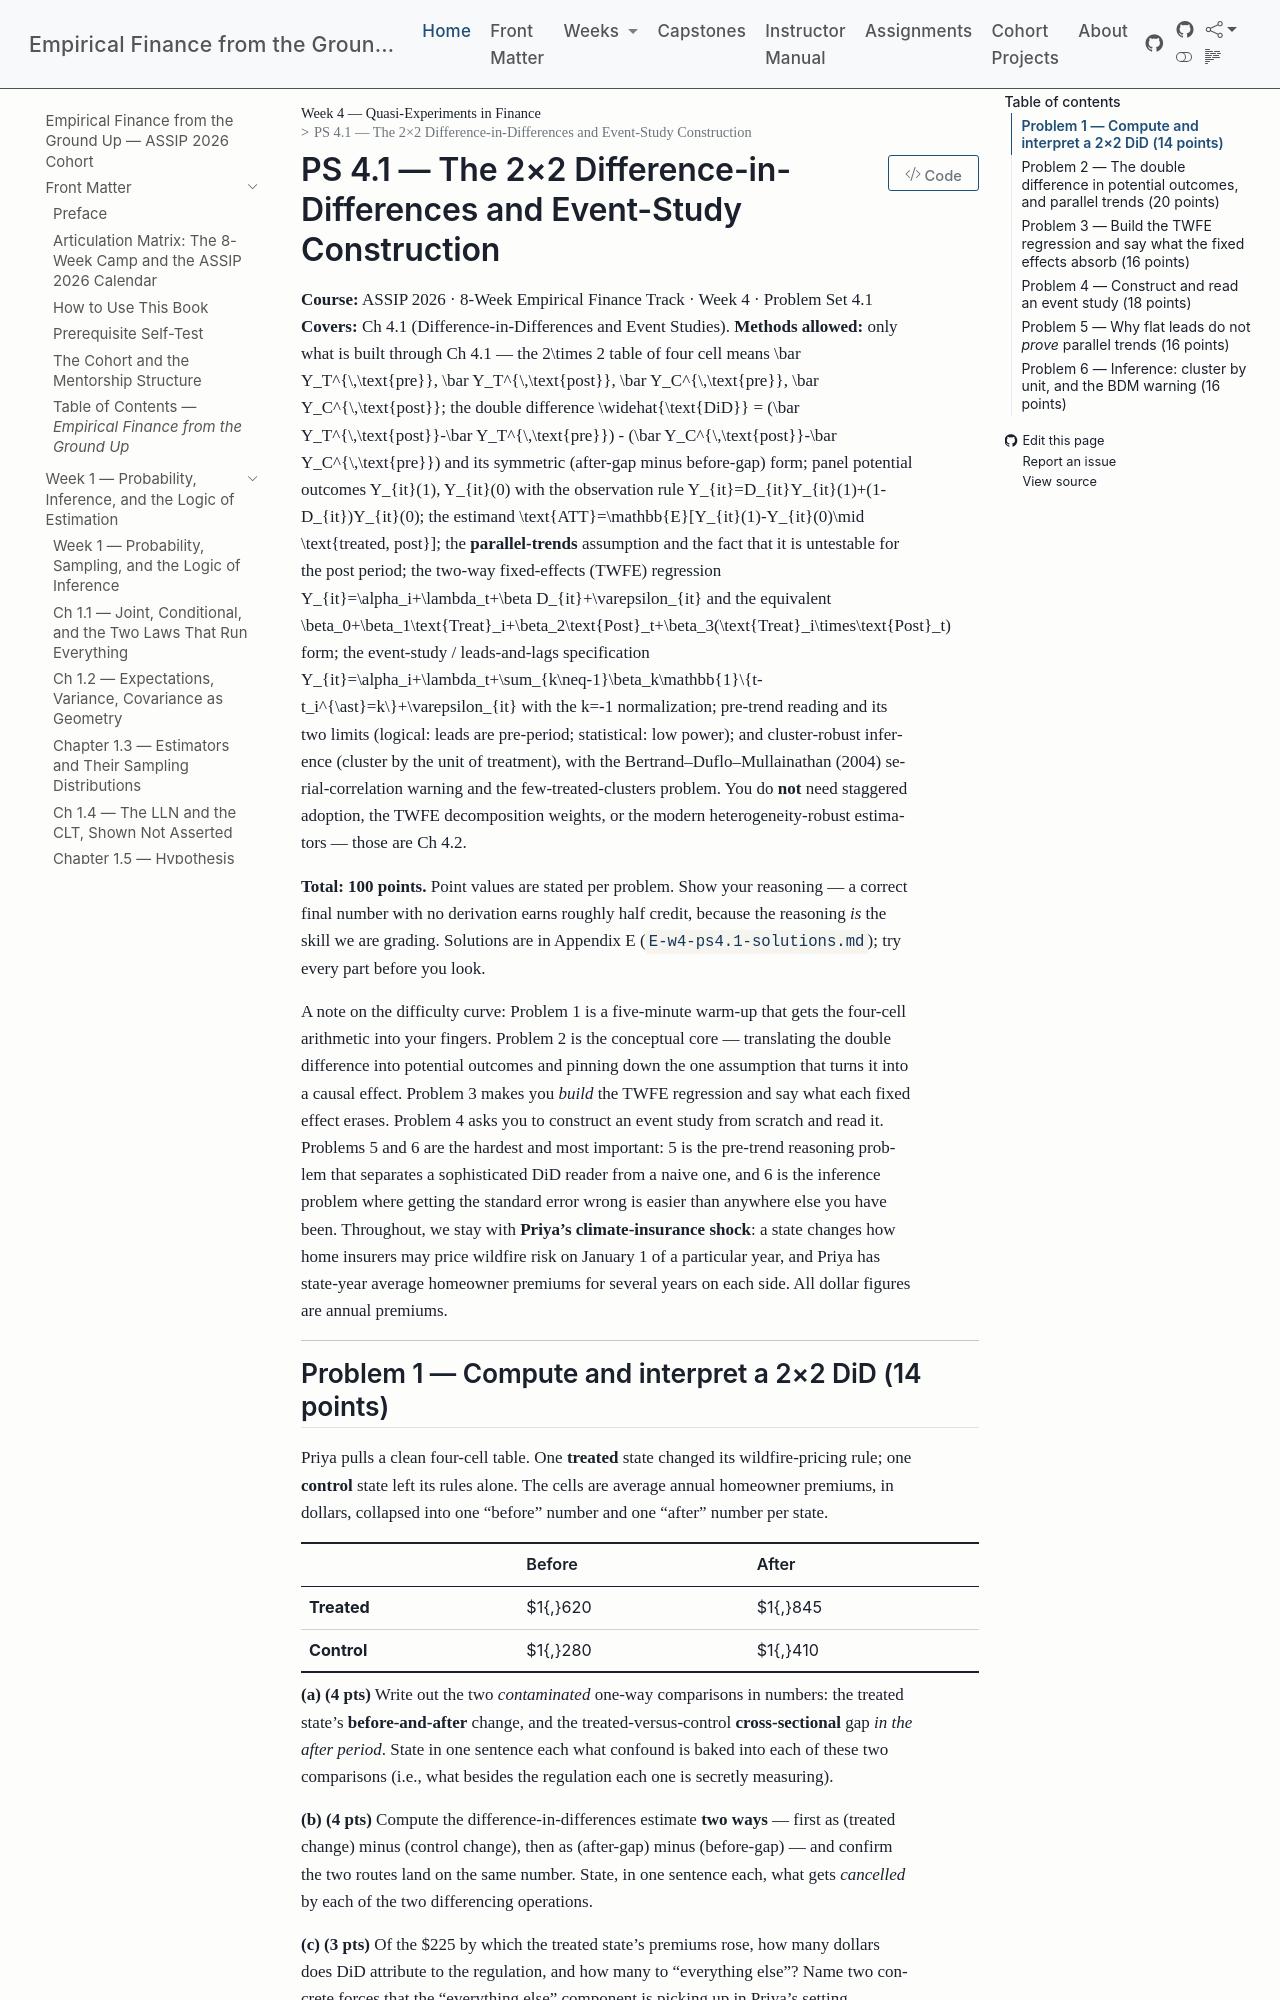

repository: edwardlg/assip-2026-empirical-finance · page: textbook/book/weeks/week-04/ps4.1.html · generator: mkdocs

# PS 4.1 — The 2×2 Difference-in-Differences and Event-Study Construction

**Course:** ASSIP 2026 · 8-Week Empirical Finance Track · Week 4 · Problem Set 4.1
**Covers:** Ch 4.1 (Difference-in-Differences and Event Studies).
**Methods allowed:** only what is built through Ch 4.1 — the $2\times 2$ table of four cell means $\bar Y_T^{\,\text{pre}}, \bar Y_T^{\,\text{post}}, \bar Y_C^{\,\text{pre}}, \bar Y_C^{\,\text{post}}$; the double difference $\widehat{\text{DiD}} = (\bar Y_T^{\,\text{post}}-\bar Y_T^{\,\text{pre}}) - (\bar Y_C^{\,\text{post}}-\bar Y_C^{\,\text{pre}})$ and its symmetric (after-gap minus before-gap) form; panel potential outcomes $Y_{it}(1), Y_{it}(0)$ with the observation rule $Y_{it}=D_{it}Y_{it}(1)+(1-D_{it})Y_{it}(0)$; the estimand $\text{ATT}=\mathbb{E}[Y_{it}(1)-Y_{it}(0)\mid \text{treated, post}]$; the **parallel-trends** assumption and the fact that it is untestable for the post period; the two-way fixed-effects (TWFE) regression $Y_{it}=\alpha_i+\lambda_t+\beta D_{it}+\varepsilon_{it}$ and the equivalent $\beta_0+\beta_1\text{Treat}_i+\beta_2\text{Post}_t+\beta_3(\text{Treat}_i\times\text{Post}_t)$ form; the event-study / leads-and-lags specification $Y_{it}=\alpha_i+\lambda_t+\sum_{k\neq-1}\beta_k\mathbb{1}\{t-t_i^{\ast}=k\}+\varepsilon_{it}$ with the $k=-1$ normalization; pre-trend reading and its two limits (logical: leads are pre-period; statistical: low power); and cluster-robust inference (cluster by the unit of treatment), with the Bertrand–Duflo–Mullainathan (2004) serial-correlation warning and the few-treated-clusters problem. You do **not** need staggered adoption, the TWFE decomposition weights, or the modern heterogeneity-robust estimators — those are Ch 4.2.

**Total: 100 points.** Point values are stated per problem. Show your reasoning — a correct final number with no derivation earns roughly half credit, because the reasoning *is* the skill we are grading. Solutions are in Appendix E (`E-w4-ps4.1-solutions.md`); try every part before you look.

A note on the difficulty curve: Problem 1 is a five-minute warm-up that gets the four-cell arithmetic into your fingers. Problem 2 is the conceptual core — translating the double difference into potential outcomes and pinning down the one assumption that turns it into a causal effect. Problem 3 makes you *build* the TWFE regression and say what each fixed effect erases. Problem 4 asks you to construct an event study from scratch and read it. Problems 5 and 6 are the hardest and most important: 5 is the pre-trend reasoning problem that separates a sophisticated DiD reader from a naive one, and 6 is the inference problem where getting the standard error wrong is easier than anywhere else you have been. Throughout, we stay with **Priya's climate-insurance shock**: a state changes how home insurers may price wildfire risk on January 1 of a particular year, and Priya has state-year average homeowner premiums for several years on each side. All dollar figures are annual premiums.

---
